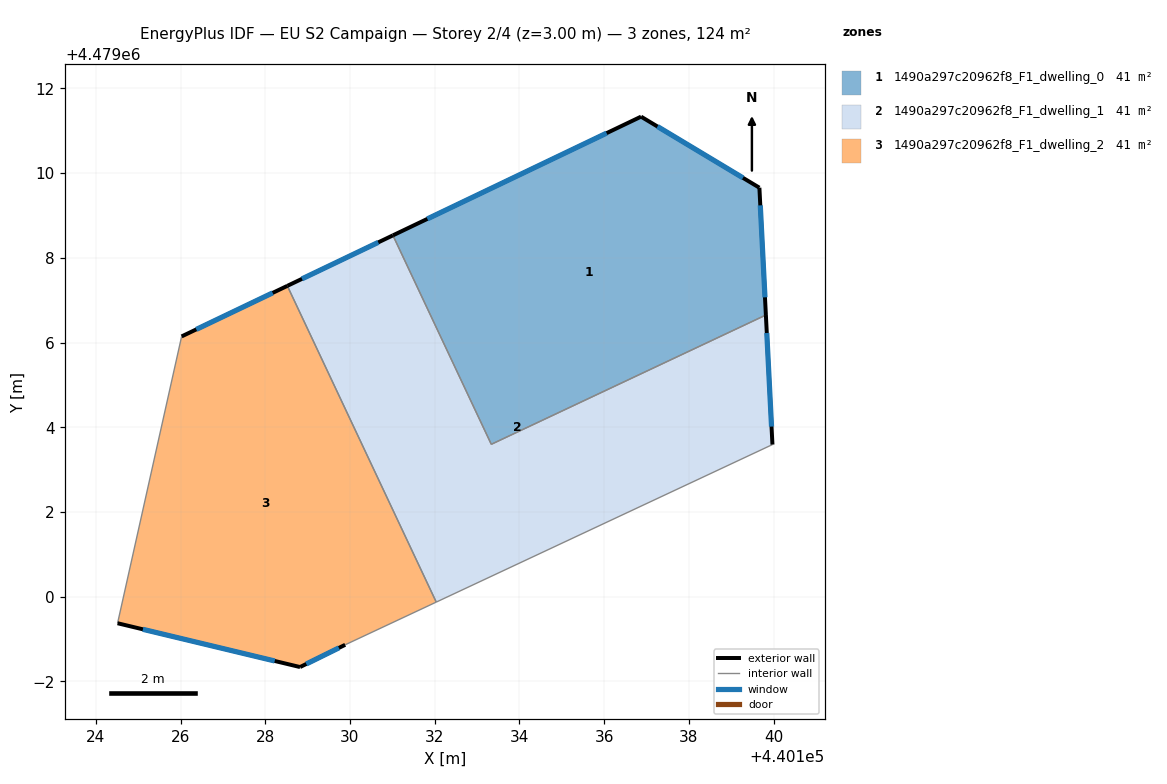
=== STOREY PLAN SPEC (per zone: floor XY polygon, exterior-wall plan segments, windows/doors) ===
zone 1: 1490a297c20962f8_F1_dwelling_0  (41.4 m²)
  floor: (440139.82, 4479006.65) (440139.66, 4479009.65) (440136.87, 4479011.33) (440131.01, 4479008.53) (440133.33, 4479003.60)
  exterior wall: (440139.66, 4479009.65) – (440139.82, 4479006.65)  [3.0 m]
    window: (440139.68, 4479009.24) – (440139.79, 4479007.07)  [4.7 m²]
  exterior wall: (440131.01, 4479008.53) – (440136.87, 4479011.33)  [6.5 m]
    window: (440131.83, 4479008.92) – (440136.06, 4479010.94)  [10.2 m²]
  exterior wall: (440136.87, 4479011.33) – (440139.66, 4479009.65)  [3.3 m]
    window: (440137.26, 4479011.10) – (440139.28, 4479009.89)  [5.1 m²]
  interior walls: 2
zone 2: 1490a297c20962f8_F1_dwelling_1  (41.4 m²)
  floor: (440139.97, 4479003.59) (440139.82, 4479006.65) (440133.33, 4479003.60) (440131.01, 4479008.53) (440128.52, 4479007.34) (440132.04, 4478999.87)
  exterior wall: (440139.82, 4479006.65) – (440139.97, 4479003.59)  [3.1 m]
    window: (440139.84, 4479006.22) – (440139.95, 4479004.02)  [4.8 m²]
  exterior wall: (440128.52, 4479007.34) – (440131.01, 4479008.53)  [2.8 m]
    window: (440128.87, 4479007.50) – (440130.67, 4479008.36)  [4.3 m²]
  interior walls: 4
zone 3: 1490a297c20962f8_F1_dwelling_2  (41.4 m²)
  floor: (440132.04, 4478999.87) (440128.52, 4479007.34) (440126.03, 4479006.14) (440124.53, 4478999.45) (440124.51, 4478999.37) (440128.82, 4478998.34) (440129.89, 4478998.87)
  exterior wall: (440129.89, 4478998.87) – (440128.82, 4478998.34)  [1.2 m]
    window: (440129.74, 4478998.79) – (440128.97, 4478998.41)  [1.9 m²]
  exterior wall: (440128.82, 4478998.34) – (440124.51, 4478999.37)  [4.4 m]
    window: (440128.22, 4478998.48) – (440125.11, 4478999.23)  [6.9 m²]
  exterior wall: (440126.03, 4479006.14) – (440128.52, 4479007.34)  [2.8 m]
    window: (440126.37, 4479006.31) – (440128.17, 4479007.17)  [4.3 m²]
  interior walls: 4

=== DERIVED (storey summary) ===
Building: EU S2 Campaign
Storey: 2 of 4  (floor level z = 3.00 m)
Storey gross floor area: 124.3 m²
Zones on this storey: 3
  - 1490a297c20962f8_F1_dwelling_0: floor 41.4 m²; exterior wall 12.8 m (38.3 m²); 3 window(s) 20.0 m²; WWR 52.2%
  - 1490a297c20962f8_F1_dwelling_1: floor 41.4 m²; exterior wall 5.8 m (17.5 m²); 2 window(s) 9.1 m²; WWR 52.2%
  - 1490a297c20962f8_F1_dwelling_2: floor 41.4 m²; exterior wall 8.4 m (25.1 m²); 3 window(s) 13.1 m²; WWR 52.2%
Zone adjacency (shared interzone walls):
  - 1490a297c20962f8_F1_dwelling_0 ↔ 1490a297c20962f8_F1_dwelling_1
  - 1490a297c20962f8_F1_dwelling_1 ↔ 1490a297c20962f8_F1_dwelling_2